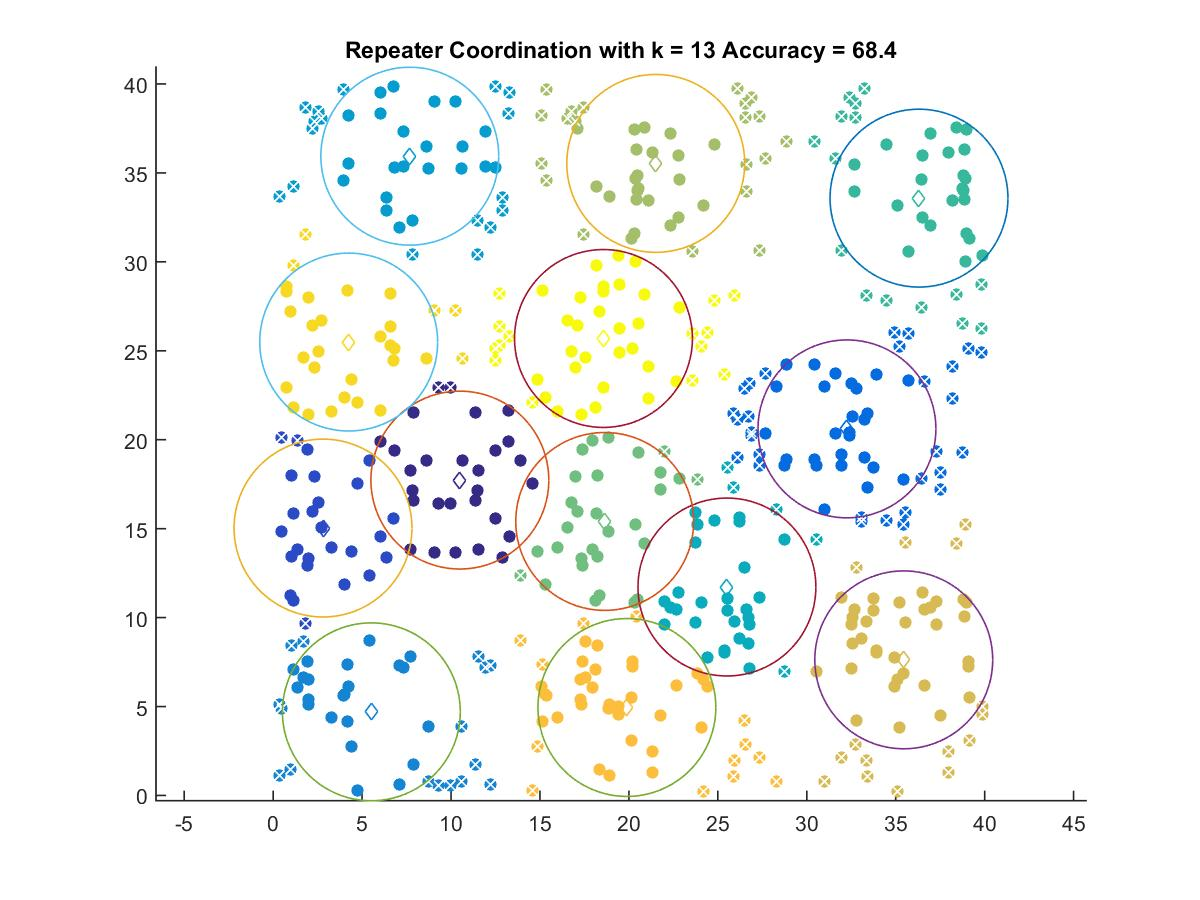

Source data for this figure (header and first rows):
10.496, 17.73
2.802, 15.03
32.26, 20.61
5.521, 4.702
7.681, 35.94
25.51, 11.72
36.31, 33.58
18.64, 15.4
21.51, 35.53
35.45, 7.624
19.89, 4.945
4.246, 25.49
18.57, 25.69
